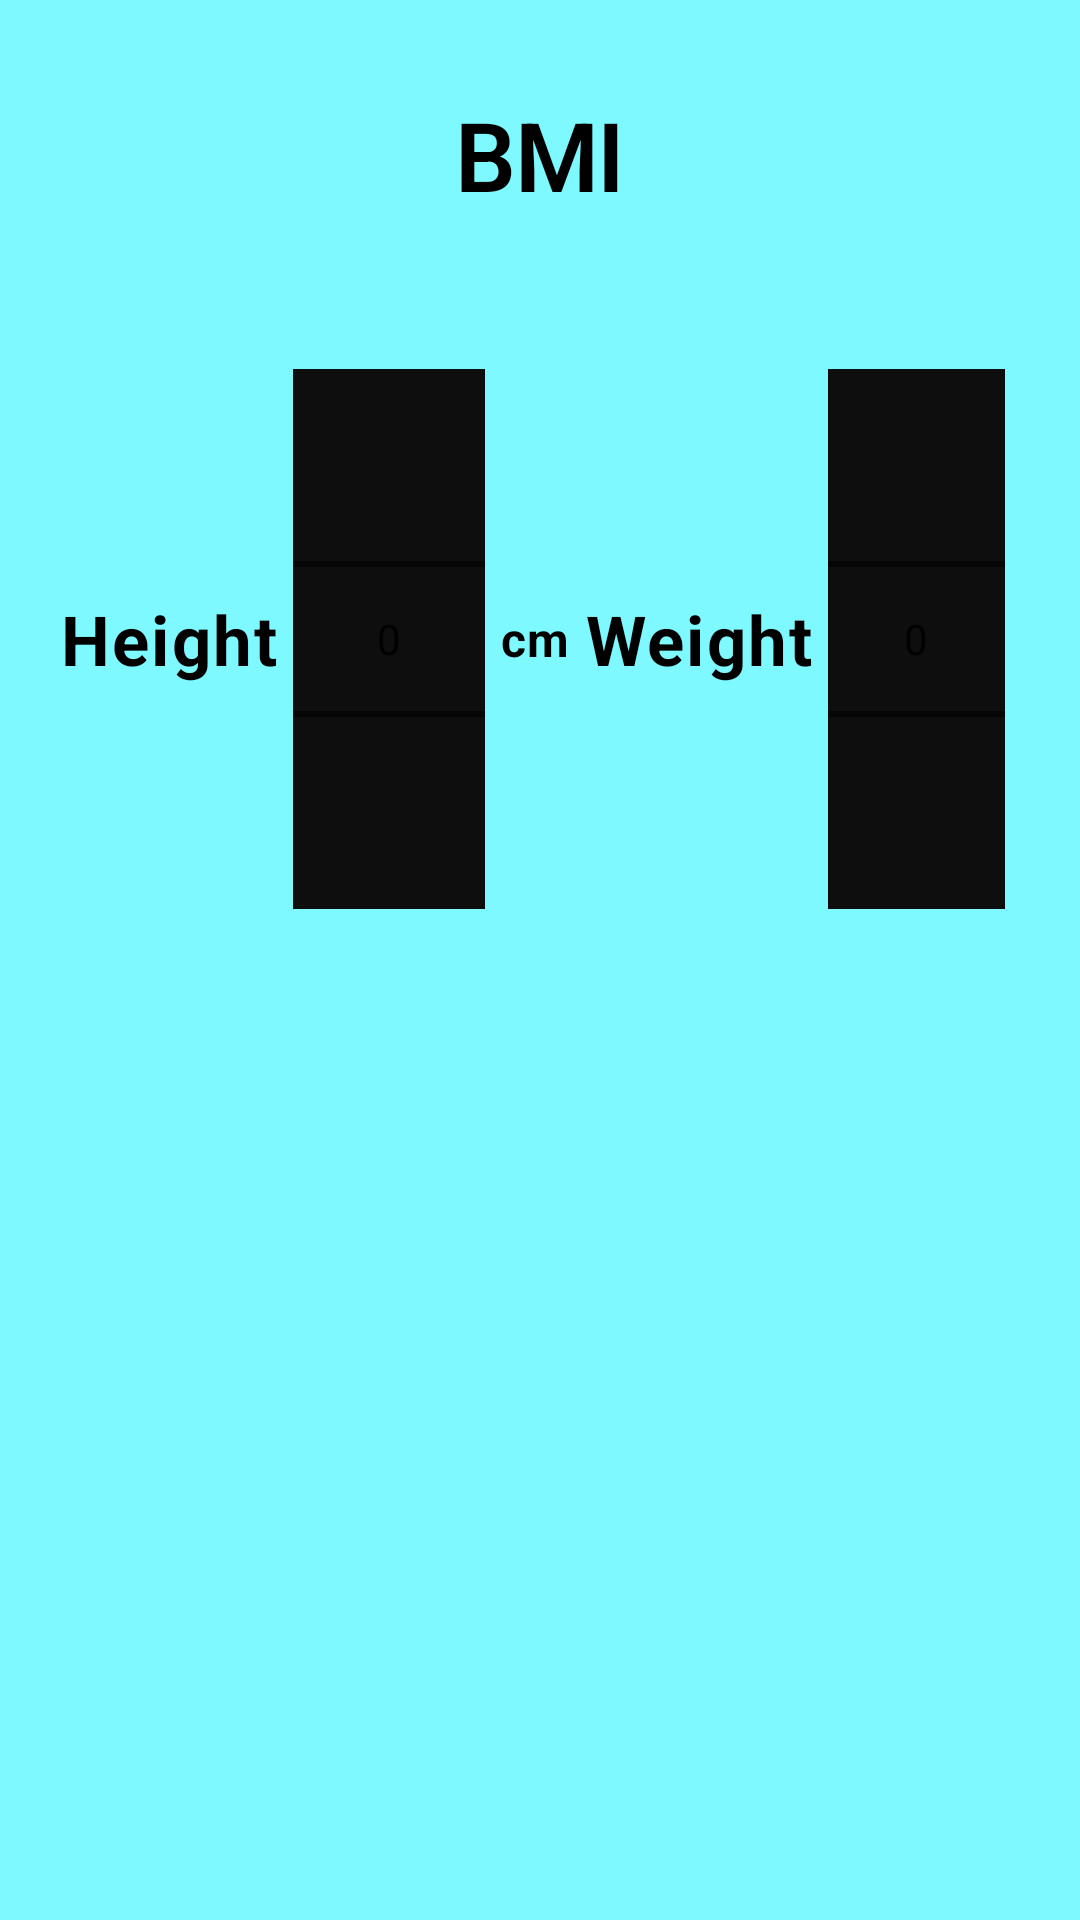

Write the Android layout XML for this screen, with the resource values it uses.
<!-- AndroidManifest.xml: application theme Theme.ProjectUTS -->
<!-- res/layout/fragment_f_bmi.xml -->
<?xml version="1.0" encoding="utf-8"?>
<FrameLayout xmlns:android="http://schemas.android.com/apk/res/android"
    xmlns:tools="http://schemas.android.com/tools"
    android:layout_width="match_parent"
    android:layout_height="match_parent"
    tools:context=".fBmi"
    android:background="@color/biruelektrik">

    <LinearLayout
        android:layout_width="match_parent"
        android:layout_height="match_parent"
        android:orientation="vertical"
        android:gravity="top|center">

        <TextView
            android:id="@+id/tv_f_home"
            android:layout_width="match_parent"
            android:layout_height="wrap_content"
            android:text="BMI"
            android:textStyle="bold"
            android:textAlignment="center"
            android:textSize="32sp"
            android:textColor="@color/black"
            style="@style/TextAppearance.MaterialComponents.Headline1"
            android:padding="30dp"/>

        <LinearLayout
            android:layout_width="match_parent"
            android:layout_height="wrap_content"
            android:gravity="center"
            android:padding="20dp">

            <TextView
                style="@style/TextAppearance.MaterialComponents.Body1"
                android:layout_width="wrap_content"
                android:layout_height="wrap_content"
                android:text="Height"
                android:textSize="23sp"
                android:textColor="@color/black"
                android:textStyle="bold" />

            <NumberPicker
                android:id="@+id/heigpicker"
                android:layout_width="wrap_content"
                android:layout_height="wrap_content"
                android:layout_marginHorizontal="5dp"
                android:background="#0E0E0E" />

            <TextView
                style="@style/TextAppearance.MaterialComponents.Body1"
                android:layout_width="wrap_content"
                android:layout_height="wrap_content"
                android:text="cm"
                android:textColor="@color/black"
                android:textStyle="bold"/>

            <TextView
                style="@style/TextAppearance.MaterialComponents.Body1"
                android:layout_width="wrap_content"
                android:layout_height="wrap_content"
                android:layout_marginStart="5dp"
                android:text="Weight"
                android:textColor="@color/black"
                android:textStyle="bold"
                android:textSize="23sp" />

            <NumberPicker
                android:id="@+id/weightpicker"
                android:layout_width="wrap_content"
                android:layout_height="wrap_content"
                android:layout_marginHorizontal="5dp"
                android:background="#0E0E0E" />

            <TextView
                style="@style/TextAppearance.MaterialComponents.Body1"
                android:layout_width="wrap_content"
                android:layout_height="wrap_content"
                android:text="kg"
                android:textColor="@color/black"
                android:textStyle="bold"/>

        </LinearLayout>

        <TextView
            android:id="@+id/resulstTV"
            android:layout_width="wrap_content"
            android:layout_height="wrap_content"
            android:padding="20dp"
            android:textSize="30sp"
            android:textStyle="bold"
            android:textColor="@color/black"
            style="@style/TextAppearance.MaterialComponents.Body1"/>

        <TextView
            android:id="@+id/HealthtyTV"
            android:layout_width="wrap_content"
            android:layout_height="wrap_content"
            android:textSize="30sp"
            android:textStyle="bold"
            android:textColor="@color/black"
            android:padding="20dp"
            style="@style/TextAppearance.MaterialComponents.Body1"/>

    </LinearLayout>

</FrameLayout>
<!-- resources referenced by this layout -->
<resources>
  <color name="biruelektrik">#7DF9FF</color>
  <color name="black">#FF000000</color>
  <style name="Theme.ProjectUTS" parent="Base.Theme.ProjectUTS" />
  <style name="Base.Theme.ProjectUTS" parent="Theme.MaterialComponents.DayNight.NoActionBar">
          
          
      </style>
</resources>
